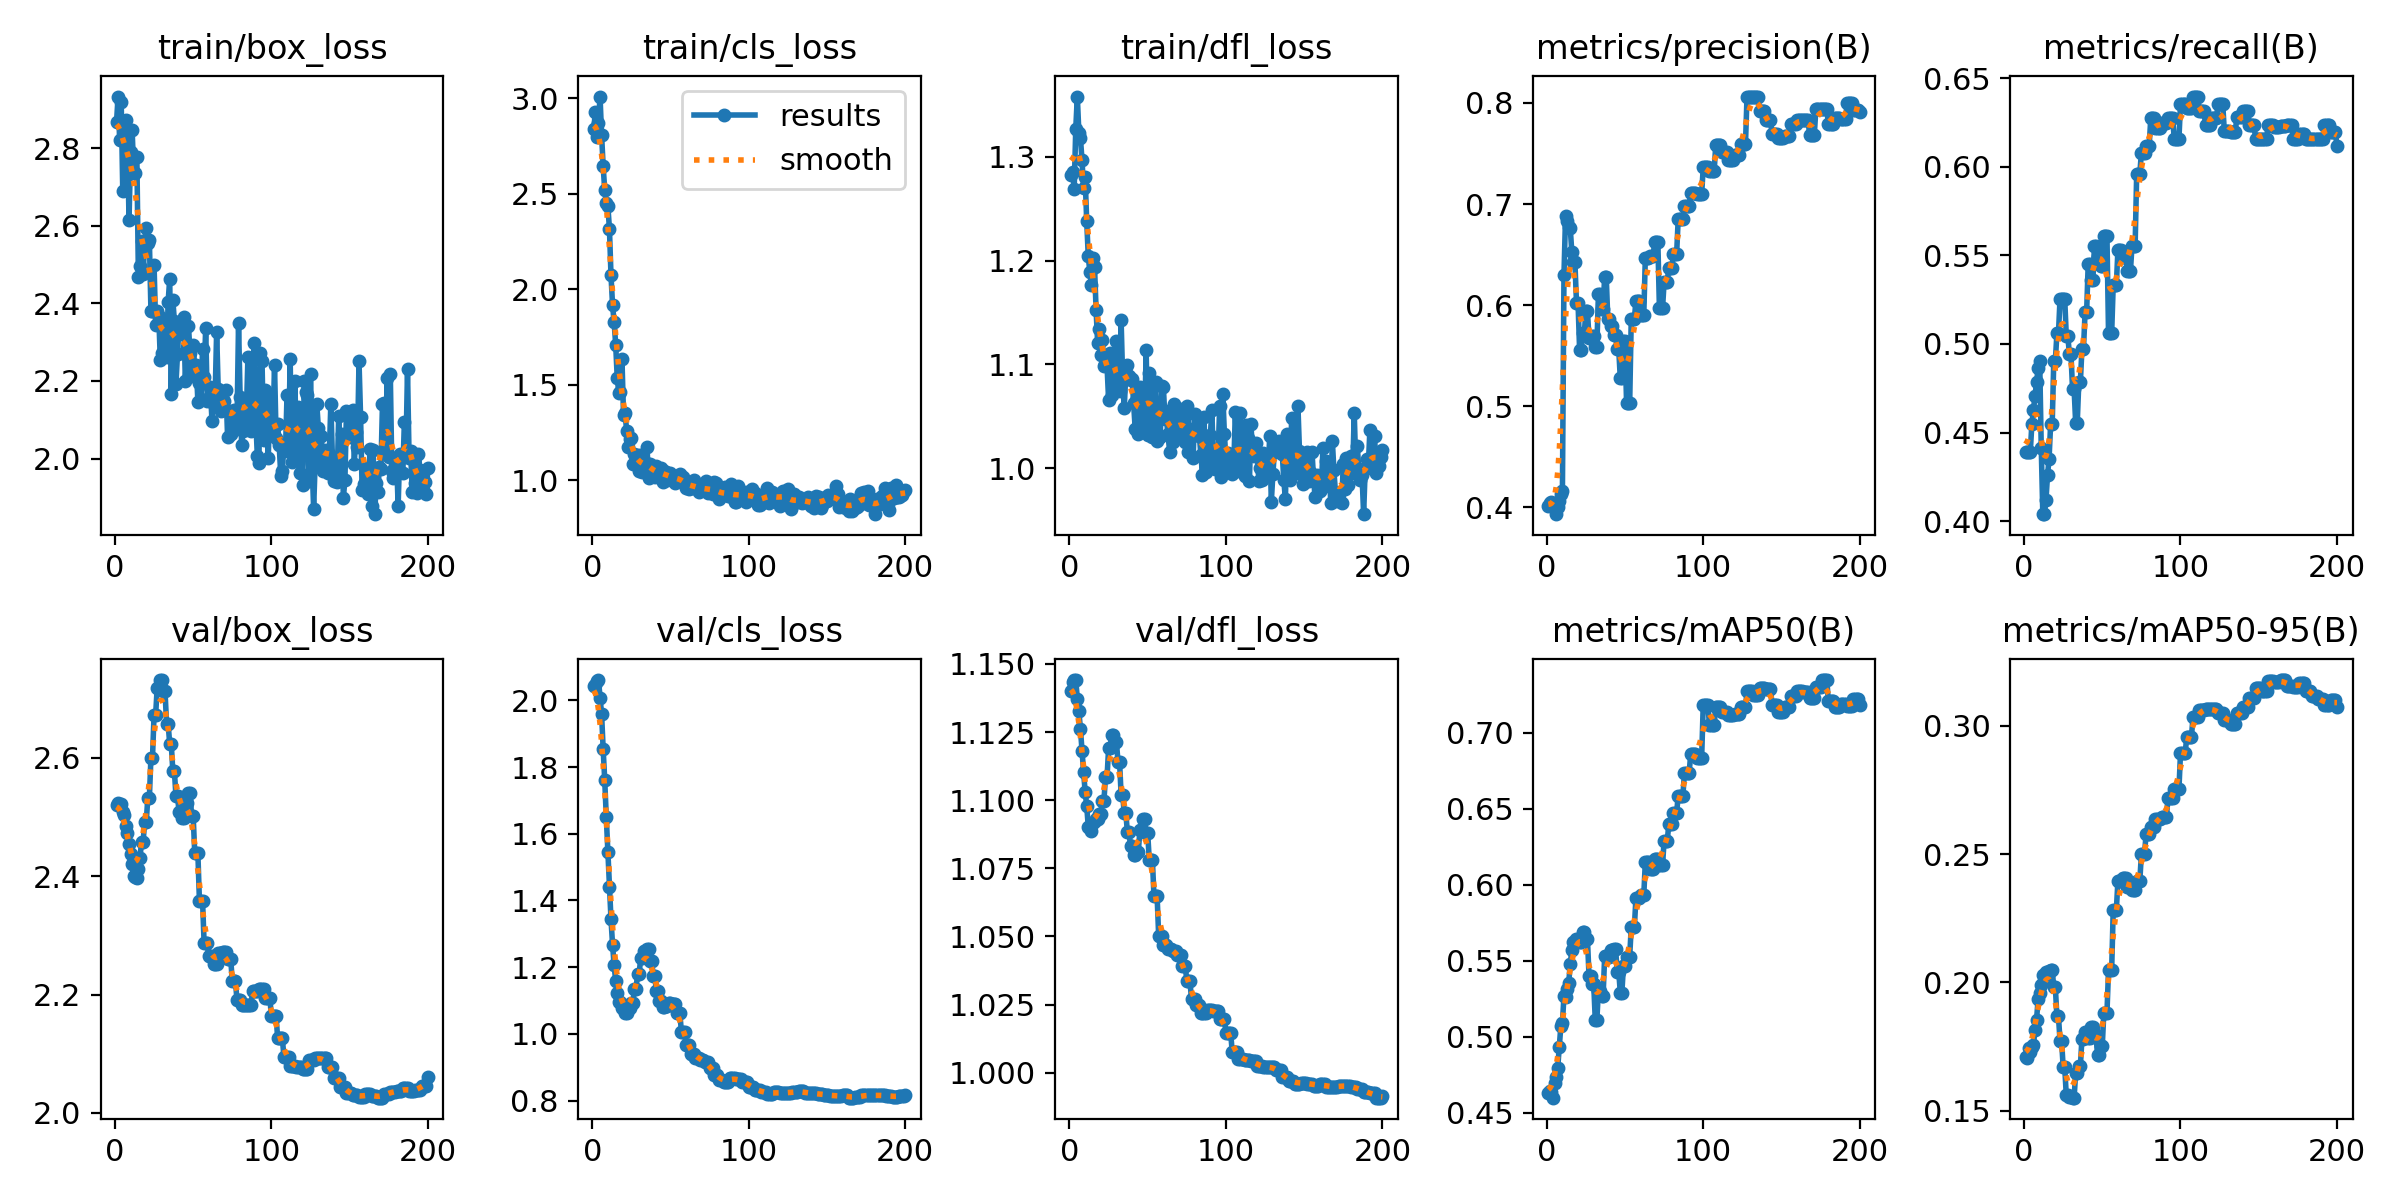

Data behind this chart, as committed beside it:
epoch, train/box_loss, train/cls_loss, train/dfl_loss, metrics/precision(B), metrics/recall(B), metrics/mAP50(B), metrics/mAP50-95(B), val/box_loss, val/cls_loss, val/dfl_loss, lr/pg0, lr/pg1, lr/pg2
1, 2.867, 2.837, 1.282, 0.4014, 0.4392, 0.4627, 0.1709, 2.521, 2.044, 1.14, 0, 0, 0
2, 2.934, 2.93, 1.285, 0.4043, 0.4392, 0.4642, 0.1705, 2.523, 2.045, 1.143, 1.9901e-05, 1.9901e-05, 1.9901e-05
3, 2.823, 2.796, 1.269, 0.4058, 0.4392, 0.4635, 0.1746, 2.521, 2.057, 1.144, 3.9604e-05, 3.9604e-05, 3.9604e-05
4, 2.919, 2.87, 1.327, 0.4029, 0.4392, 0.4598, 0.1728, 2.521, 2.061, 1.144, 5.9109e-05, 5.9109e-05, 5.9109e-05
5, 2.689, 3.009, 1.358, 0.4014, 0.4549, 0.4697, 0.1747, 2.508, 2.007, 1.137, 7.8416e-05, 7.8416e-05, 7.8416e-05
6, 2.824, 2.805, 1.323, 0.3933, 0.4627, 0.4731, 0.1756, 2.502, 1.958, 1.133, 9.7525e-05, 9.7525e-05, 9.7525e-05
7, 2.873, 2.644, 1.318, 0.4, 0.4706, 0.4795, 0.1816, 2.484, 1.853, 1.126, 0.0001164, 0.0001164, 0.0001164
8, 2.828, 2.518, 1.297, 0.4067, 0.4784, 0.4929, 0.1855, 2.473, 1.76, 1.118, 0.0001352, 0.0001352, 0.0001352
9, 2.615, 2.453, 1.27, 0.4133, 0.4863, 0.507, 0.1936, 2.453, 1.649, 1.11, 0.0001537, 0.0001537, 0.0001537
10, 2.79, 2.436, 1.28, 0.4167, 0.4902, 0.5092, 0.1958, 2.437, 1.546, 1.103, 0.000172, 0.000172, 0.000172
11, 2.846, 2.317, 1.238, 0.6303, 0.4413, 0.5266, 0.1988, 2.42, 1.44, 1.098, 0.0001901, 0.0001901, 0.0001901
12, 2.736, 2.072, 1.204, 0.688, 0.4039, 0.5258, 0.2031, 2.4, 1.343, 1.09, 0.000208, 0.000208, 0.000208
13, 2.736, 1.917, 1.189, 0.6837, 0.4039, 0.531, 0.2004, 2.398, 1.267, 1.09, 0.0002257, 0.0002257, 0.0002257
14, 2.778, 1.827, 1.177, 0.6769, 0.4118, 0.5352, 0.2039, 2.397, 1.206, 1.089, 0.0002433, 0.0002433, 0.0002433
15, 2.468, 1.71, 1.203, 0.6762, 0.4258, 0.5476, 0.2027, 2.411, 1.159, 1.092, 0.0002606, 0.0002606, 0.0002606
16, 2.496, 1.533, 1.194, 0.6529, 0.4353, 0.5568, 0.2046, 2.431, 1.122, 1.092, 0.0002777, 0.0002777, 0.0002777
17, 2.56, 1.456, 1.153, 0.6423, 0.4549, 0.5621, 0.2047, 2.458, 1.097, 1.093, 0.0002947, 0.0002947, 0.0002947
18, 2.475, 1.464, 1.12, 0.6423, 0.4549, 0.5621, 0.2047, 2.458, 1.097, 1.093, 0.0003114, 0.0003114, 0.0003114
19, 2.554, 1.637, 1.135, 0.6019, 0.4902, 0.5644, 0.1982, 2.491, 1.077, 1.095, 0.0003279, 0.0003279, 0.0003279
20, 2.594, 1.344, 1.109, 0.6019, 0.4902, 0.5644, 0.1982, 2.491, 1.077, 1.095, 0.0003443, 0.0003443, 0.0003443
21, 2.556, 1.352, 1.124, 0.5552, 0.5059, 0.5621, 0.1868, 2.532, 1.061, 1.1, 0.0003604, 0.0003604, 0.0003604
22, 2.564, 1.258, 1.098, 0.5552, 0.5059, 0.5621, 0.1868, 2.532, 1.061, 1.1, 0.0003763, 0.0003763, 0.0003763
23, 2.381, 1.176, 1.1, 0.5726, 0.5254, 0.5686, 0.1773, 2.6, 1.076, 1.109, 0.0003921, 0.0003921, 0.0003921
24, 2.381, 1.213, 1.099, 0.5726, 0.5254, 0.5686, 0.1773, 2.6, 1.076, 1.109, 0.0004076, 0.0004076, 0.0004076
25, 2.5, 1.22, 1.065, 0.5939, 0.5255, 0.5641, 0.167, 2.672, 1.093, 1.119, 0.000423, 0.000423, 0.000423
26, 2.344, 1.087, 1.111, 0.5939, 0.5255, 0.5641, 0.167, 2.672, 1.093, 1.119, 0.0004381, 0.0004381, 0.0004381
27, 2.381, 1.136, 1.071, 0.5675, 0.5043, 0.5402, 0.156, 2.718, 1.134, 1.124, 0.0004531, 0.0004531, 0.0004531
28, 2.368, 1.082, 1.082, 0.5675, 0.5043, 0.5402, 0.156, 2.718, 1.134, 1.124, 0.0004678, 0.0004678, 0.0004678
29, 2.255, 1.132, 1.104, 0.5699, 0.4941, 0.5349, 0.1552, 2.731, 1.18, 1.121, 0.0004824, 0.0004824, 0.0004824
30, 2.273, 1.051, 1.123, 0.5699, 0.4941, 0.5349, 0.1552, 2.731, 1.18, 1.121, 0.0004967, 0.0004967, 0.0004967
31, 2.354, 1.134, 1.087, 0.5585, 0.4745, 0.5108, 0.1551, 2.712, 1.228, 1.114, 0.0005109, 0.0005109, 0.0005109
32, 2.342, 1.042, 1.075, 0.5585, 0.4745, 0.5108, 0.1551, 2.712, 1.228, 1.114, 0.0005249, 0.0005249, 0.0005249
33, 2.261, 1.063, 1.142, 0.6108, 0.4553, 0.5303, 0.1648, 2.657, 1.249, 1.102, 0.0005386, 0.0005386, 0.0005386
34, 2.404, 1.093, 1.085, 0.6108, 0.4553, 0.5303, 0.1648, 2.657, 1.249, 1.102, 0.0005522, 0.0005522, 0.0005522
35, 2.463, 1.175, 1.058, 0.596, 0.4784, 0.5267, 0.1673, 2.623, 1.255, 1.095, 0.0005656, 0.0005656, 0.0005656
36, 2.165, 1.012, 1.092, 0.596, 0.4784, 0.5267, 0.1673, 2.623, 1.255, 1.095, 0.0005787, 0.0005787, 0.0005787
37, 2.409, 1.087, 1.099, 0.6283, 0.4972, 0.5529, 0.1781, 2.577, 1.217, 1.088, 0.0005917, 0.0005917, 0.0005917
38, 2.354, 1.062, 1.089, 0.6283, 0.4972, 0.5529, 0.1781, 2.577, 1.217, 1.088, 0.0006045, 0.0006045, 0.0006045
39, 2.193, 1.026, 1.085, 0.5867, 0.5178, 0.5526, 0.1807, 2.535, 1.175, 1.083, 0.000617, 0.000617, 0.000617
40, 2.27, 1.015, 1.086, 0.5867, 0.5178, 0.5526, 0.1807, 2.535, 1.175, 1.083, 0.0006294, 0.0006294, 0.0006294
41, 2.349, 1.074, 1.063, 0.5791, 0.5451, 0.5572, 0.1785, 2.508, 1.129, 1.08, 0.0006416, 0.0006416, 0.0006416
42, 2.329, 1.042, 1.038, 0.5791, 0.5451, 0.5572, 0.1785, 2.508, 1.129, 1.08, 0.0006536, 0.0006536, 0.0006536
43, 2.321, 1.046, 1.067, 0.5703, 0.536, 0.5577, 0.1828, 2.497, 1.098, 1.081, 0.0006654, 0.0006654, 0.0006654
44, 2.365, 1.066, 1.033, 0.5703, 0.536, 0.5577, 0.1828, 2.497, 1.098, 1.081, 0.0006769, 0.0006769, 0.0006769
45, 2.2, 0.9899, 1.079, 0.5562, 0.5554, 0.5429, 0.1796, 2.523, 1.08, 1.089, 0.0006883, 0.0006883, 0.0006883
46, 2.288, 1.051, 1.041, 0.5562, 0.5554, 0.5429, 0.1796, 2.523, 1.08, 1.089, 0.0006995, 0.0006995, 0.0006995
47, 2.342, 1.041, 1.058, 0.5275, 0.549, 0.5289, 0.1716, 2.541, 1.084, 1.093, 0.0007105, 0.0007105, 0.0007105
48, 2.271, 1.002, 1.04, 0.5275, 0.549, 0.5289, 0.1716, 2.541, 1.084, 1.093, 0.0007213, 0.0007213, 0.0007213
49, 2.213, 1.019, 1.114, 0.5645, 0.5439, 0.5464, 0.1752, 2.501, 1.093, 1.088, 0.0007319, 0.0007319, 0.0007319
50, 2.293, 1.039, 1.032, 0.5645, 0.5439, 0.5464, 0.1752, 2.501, 1.093, 1.088, 0.0007423, 0.0007423, 0.0007423
51, 2.234, 1.023, 1.092, 0.5035, 0.5608, 0.5527, 0.1882, 2.439, 1.088, 1.078, 0.0007525, 0.0007525, 0.0007525
52, 2.241, 1.003, 1.061, 0.5035, 0.5608, 0.5527, 0.1882, 2.439, 1.088, 1.078, 0.0007625, 0.0007625, 0.0007625
53, 2.146, 0.9853, 1.03, 0.5035, 0.5608, 0.5527, 0.1882, 2.439, 1.088, 1.078, 0.0007723, 0.0007723, 0.0007723
54, 2.194, 1.017, 1.081, 0.5865, 0.5059, 0.5723, 0.2049, 2.358, 1.062, 1.065, 0.0007819, 0.0007819, 0.0007819
55, 2.153, 1.002, 1.083, 0.5865, 0.5059, 0.5723, 0.2049, 2.358, 1.062, 1.065, 0.0007913, 0.0007913, 0.0007913
56, 2.284, 1.032, 1.026, 0.5865, 0.5059, 0.5723, 0.2049, 2.358, 1.062, 1.065, 0.0008005, 0.0008005, 0.0008005
57, 2.211, 1.005, 1.031, 0.6046, 0.5333, 0.5913, 0.2283, 2.286, 1.007, 1.05, 0.0008095, 0.0008095, 0.0008095
58, 2.337, 1.015, 1.03, 0.6046, 0.5333, 0.5913, 0.2283, 2.286, 1.007, 1.05, 0.0008184, 0.0008184, 0.0008184
59, 2.148, 0.9844, 1.079, 0.6046, 0.5333, 0.5913, 0.2283, 2.286, 1.007, 1.05, 0.000827, 0.000827, 0.000827
60, 2.152, 0.9589, 1.079, 0.5901, 0.5529, 0.5929, 0.2394, 2.265, 0.9674, 1.047, 0.0008354, 0.0008354, 0.0008354
... 140 more rows
